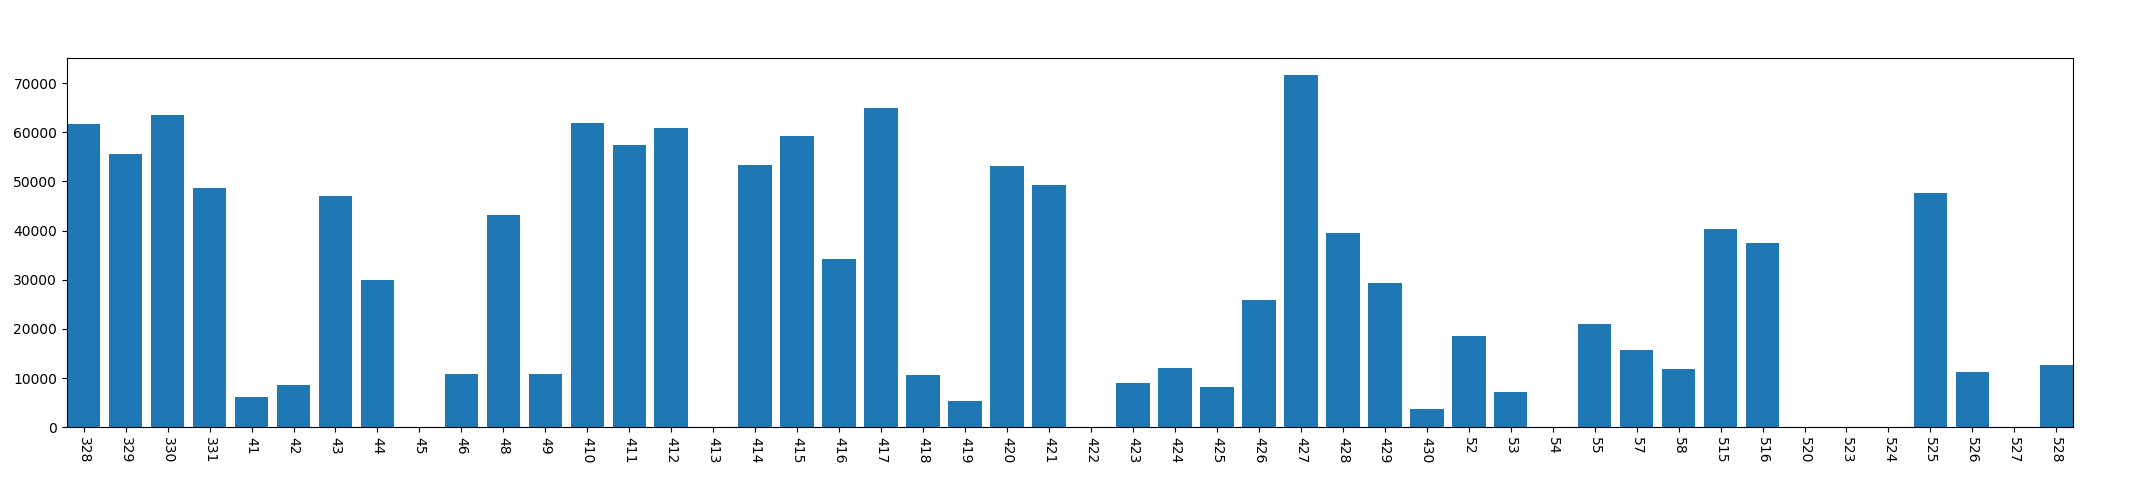

Values plotted in this chart, from the file beside it:
, year, mon, day, phonelock_time
0, 2013, 3, 28, 61609
1, 2013, 3, 29, 55634
2, 2013, 3, 30, 63591
3, 2013, 3, 31, 48666
4, 2013, 4, 1, 6235
5, 2013, 4, 2, 8553
6, 2013, 4, 3, 47005
7, 2013, 4, 4, 29910
8, 2013, 4, 5, 0
9, 2013, 4, 6, 10833
10, 2013, 4, 8, 43186
11, 2013, 4, 9, 10907
12, 2013, 4, 10, 61923
13, 2013, 4, 11, 57464
14, 2013, 4, 12, 60879
15, 2013, 4, 13, 0
16, 2013, 4, 14, 53280
17, 2013, 4, 15, 59289
18, 2013, 4, 16, 34208
19, 2013, 4, 17, 64925
20, 2013, 4, 18, 10655
21, 2013, 4, 19, 5399
22, 2013, 4, 20, 53172
23, 2013, 4, 21, 49360
24, 2013, 4, 22, 0
25, 2013, 4, 23, 9063
26, 2013, 4, 24, 11944
27, 2013, 4, 25, 8150
28, 2013, 4, 26, 25898
29, 2013, 4, 27, 71600
30, 2013, 4, 28, 39462
31, 2013, 4, 29, 29407
32, 2013, 4, 30, 3675
33, 2013, 5, 2, 18502
34, 2013, 5, 3, 7135
35, 2013, 5, 4, 0
36, 2013, 5, 5, 20988
37, 2013, 5, 7, 15681
38, 2013, 5, 8, 11790
39, 2013, 5, 15, 40417
40, 2013, 5, 16, 37449
41, 2013, 5, 20, 0
42, 2013, 5, 23, 0
43, 2013, 5, 24, 0
44, 2013, 5, 25, 47618
45, 2013, 5, 26, 11204
46, 2013, 5, 27, 0
47, 2013, 5, 28, 12698
